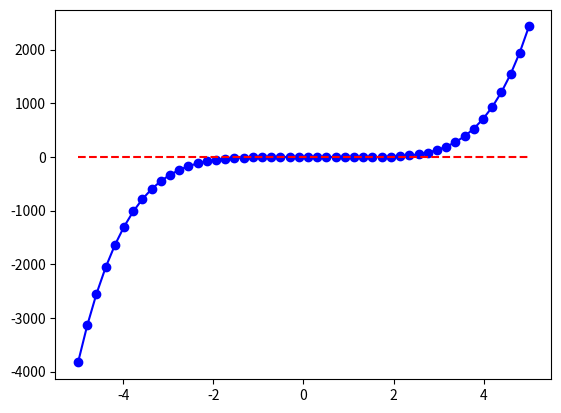

The matplotlib source for this figure:
# import scipy
import math
import numpy as np
import matplotlib.pyplot as plt

def newtonsqr(n, ganger):
	#Newtons metode for å finne kvadratroter
	gj = 0.5 * n #Gjetter på halvparten
	for i in range(ganger):
		bgj = 0.5 * (gj + n/gj) #bedre gjetting
		if bgj == gj:
			break
		else:
			gj = bgj
	return gj

tall=[]

def deriver(grad,tall):
	#Derivere ett tall, fungerer ikke
	deriv = ''
	grader = list(reversed(range(grad+1)))
	for x in range(grad+1):
		if tall[x] != 0:
			xv = tall[x]*grader[x]
			if grader[x] != grad:
				xv = str(xv)
			if grader[x]-1 >= 1: #Om graden minus en blir mindre enn en, skal det ikke legges til x
				if grader[x]-1 >= 2:
					xv = str(xv) + 'x**'+grader[x]-1
				else:
					xv = str(xv) + 'x'
			deriv = deriv + str(xv)

	print(deriv)


def f(x):
	#Funksjonen
	return math.pow(x,5)-math.pow(x,4)-3*math.pow(x,2)+x

def f_(x):
	#Deriverte av funksjonen
	return 5*math.pow(x,4)-4*math.pow(x,3)-6*x


def newrap():
	#Newton Raphsons metode
	#Når Xn+1 = Xn - ( f(Xn) / f'(Xn) ) så har man funnet ett nullpunkt
	nullpunkter = []
	for x in range(-10,10):
		tall = x # startverdi
		if tall == 0:
			tall = 0.030
		for x in range(1,500): # Går igjennom 500 ganger
			# side2 = tall-(((tall**3)-(2*tall)-(5))/((3*tall**2)-2))
			side2 = tall-(f(tall)/f_(tall))
			# print(side2)
			if side2 == tall: # Om likningen er lik på begge sider
				if tall in nullpunkter:
					break
				else:
					print('Fant nullpunkt:')
					print(str(tall)+'='+str(tall))
					nullpunkter.append(tall)
					break
			tall = side2 # Setter Xn til 


x = np.linspace(-5,5)
y1 = x**5-x**4-3*x**2+x
y2 = 0*x+0
plt.plot(x,y1,'bo-')
plt.plot(x,y2,'r--')
plt.show()

newrap()


# deriver(2,[2,0,-5])


# print(newtonsqr(256,10))

# print(scipy.optimize.newton())